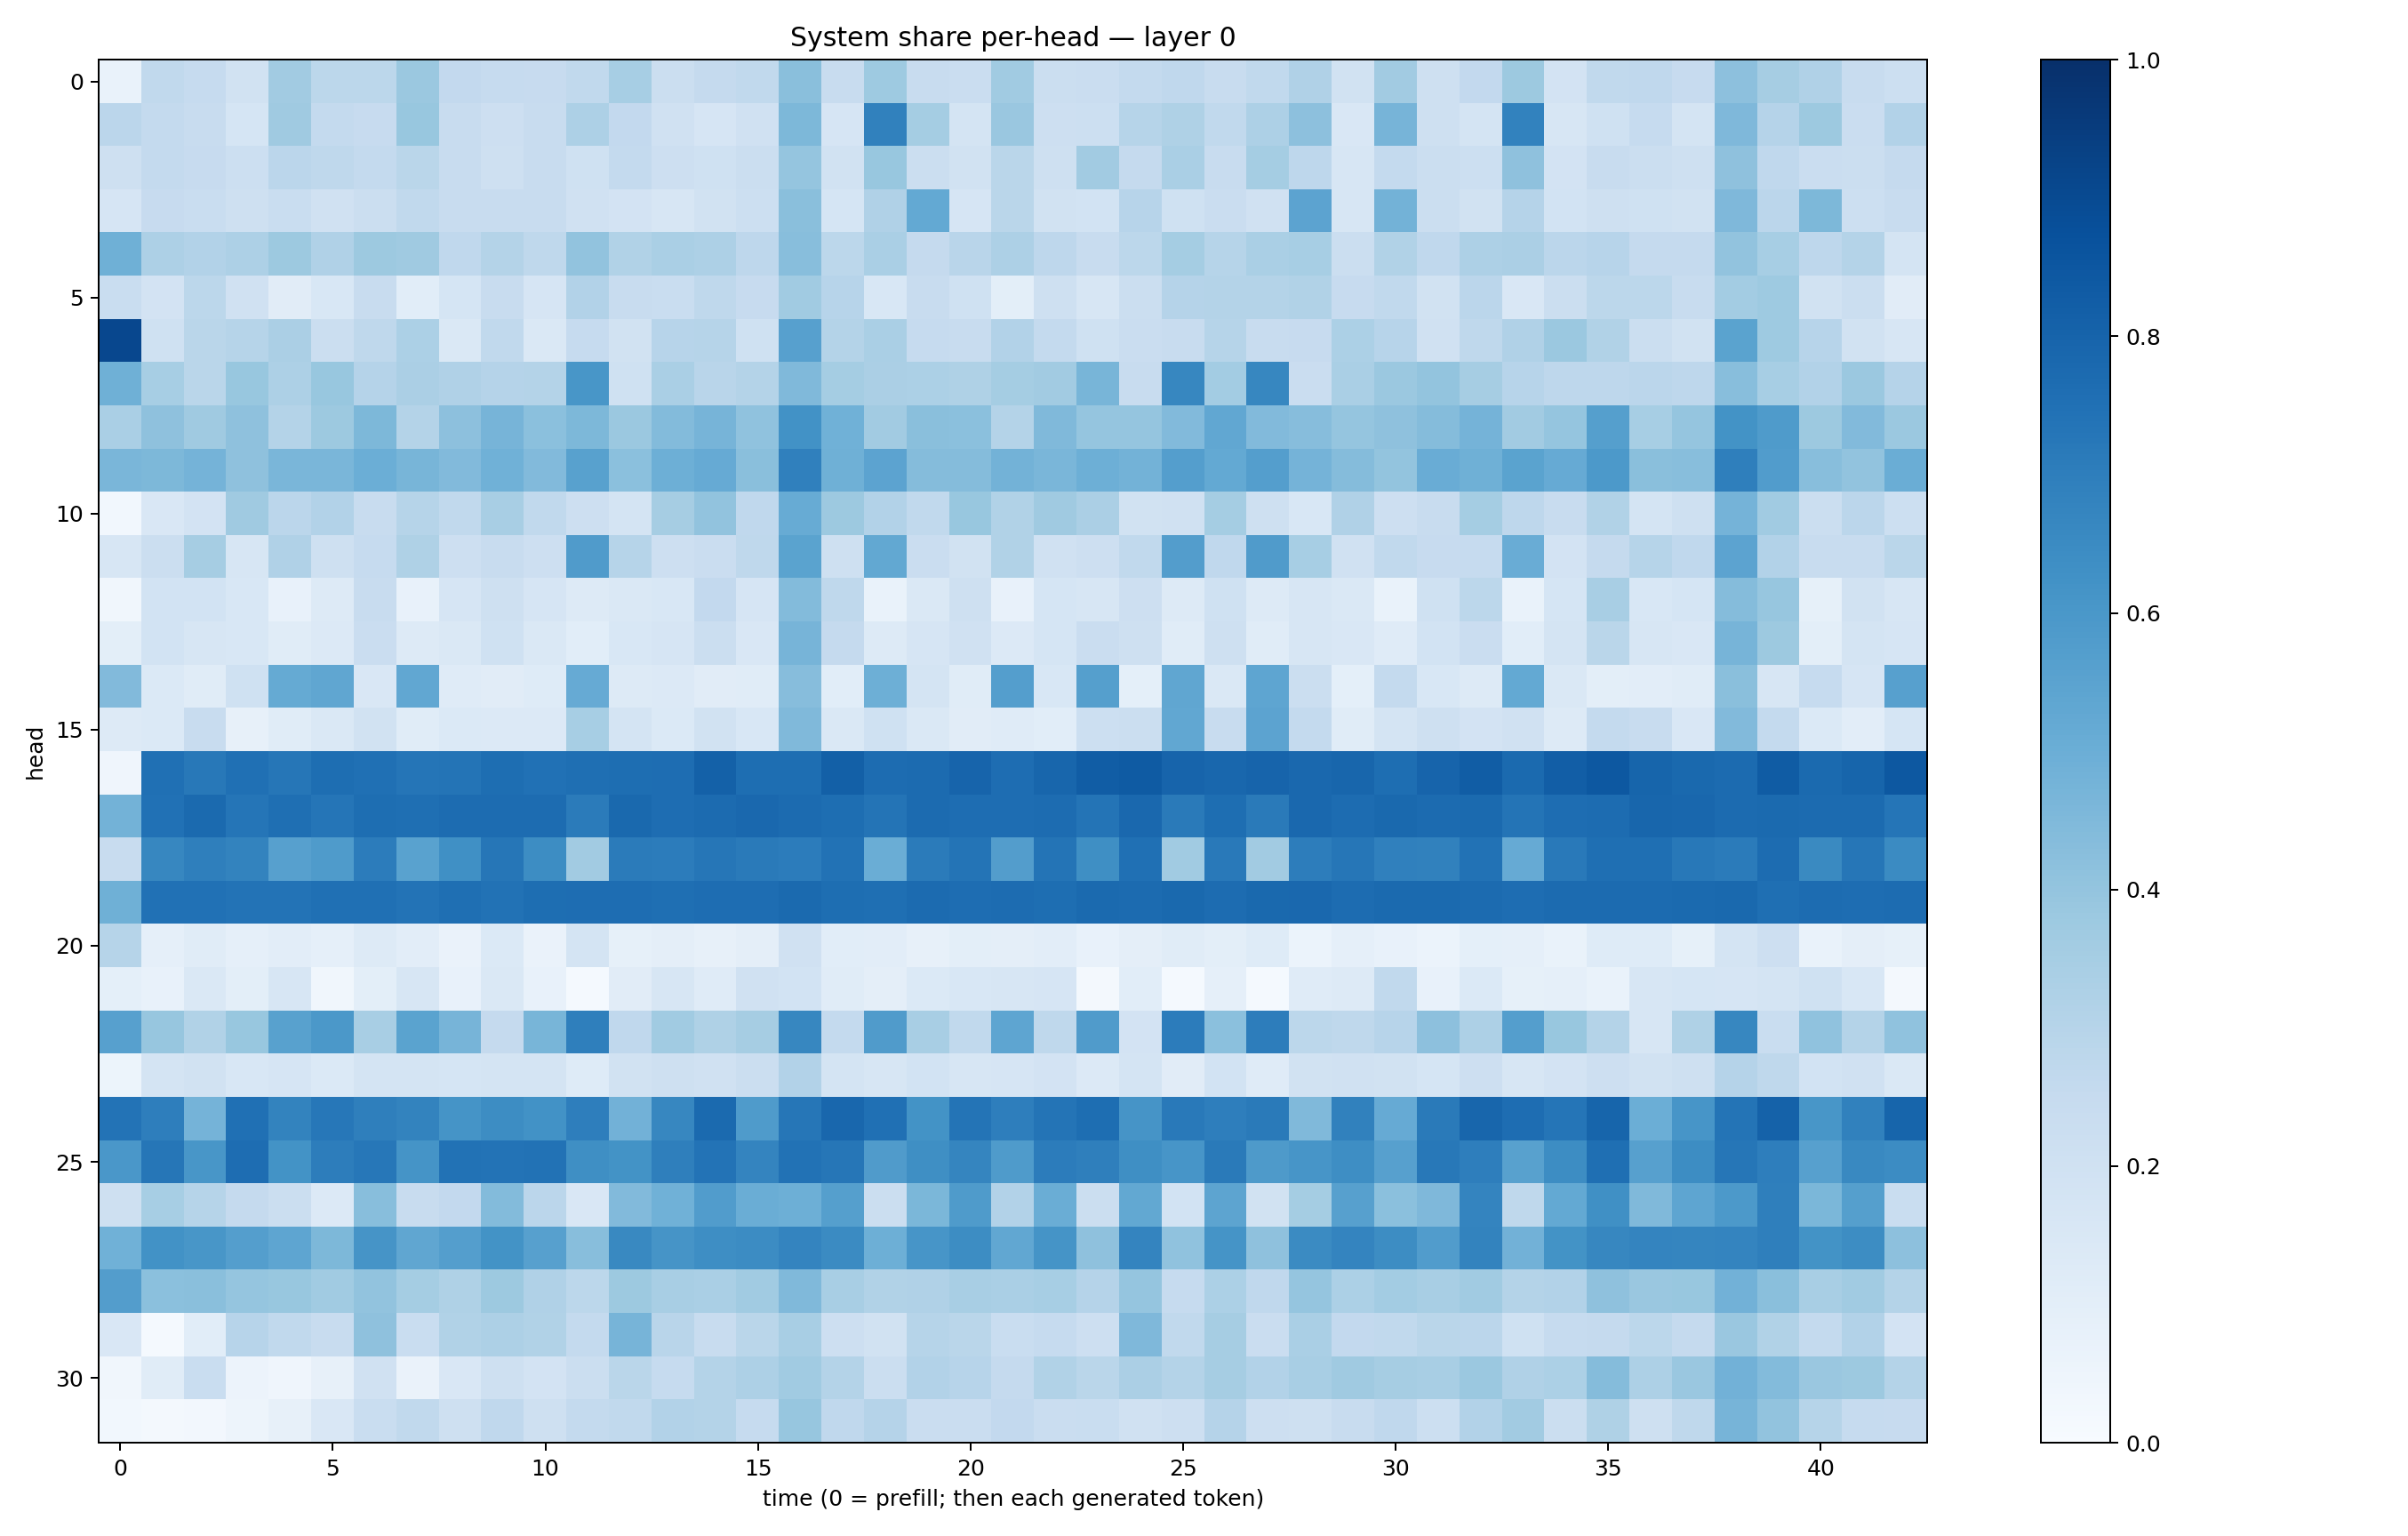

The data file committed next to this chart (first rows):
0.07020435, 0.2639844, 0.24747491, 0.1948848, 0.36276397, 0.2796525, 0.2775293, 0.38177338, 0.26063612, 0.24677706, 0.2438652, 0.2653306, 0.34706378, 0.22377965, 0.25148952, 0.26472694, 0.4233867, 0.23924056, 0.373006, 0.24127635, 0.22875926, 0.36421996, 0.22083227, 0.22839297
0.2836, 0.2549, 0.2404, 0.1709, 0.3704, 0.2552, 0.2456, 0.3869, 0.2357, 0.2126, 0.2389, 0.3252, 0.2603, 0.198, 0.166, 0.1973, 0.4542, 0.1657, 0.6866, 0.3528, 0.1784, 0.3837, 0.2124, 0.2167
0.2043, 0.2559, 0.243, 0.2153, 0.2826, 0.2725, 0.2575, 0.287, 0.2402, 0.2046, 0.2362, 0.2023, 0.257, 0.211, 0.2016, 0.2252, 0.3974, 0.1914, 0.389, 0.2222, 0.1884, 0.2852, 0.2044, 0.3598
0.1646, 0.2423, 0.2324, 0.2038, 0.2335, 0.1971, 0.2211, 0.2629, 0.235, 0.2377, 0.2369, 0.1991, 0.1825, 0.1637, 0.188, 0.2182, 0.4243, 0.1711, 0.3165, 0.5217, 0.1679, 0.2869, 0.1885, 0.185
0.4895, 0.3253, 0.3096, 0.3268, 0.3757, 0.3192, 0.3769, 0.3691, 0.2686, 0.3077, 0.2701, 0.4032, 0.3138, 0.3369, 0.3259, 0.2764, 0.4259, 0.2786, 0.3362, 0.2535, 0.2903, 0.3253, 0.2752, 0.2397
0.2316, 0.1836, 0.278, 0.1953, 0.1103, 0.1529, 0.2395, 0.1091, 0.168, 0.2357, 0.1673, 0.3099, 0.238, 0.2338, 0.2728, 0.2423, 0.3642, 0.2964, 0.1532, 0.2349, 0.1993, 0.101, 0.2034, 0.1579
0.9083, 0.2019, 0.2876, 0.2972, 0.3322, 0.2258, 0.2712, 0.3301, 0.1481, 0.2635, 0.1465, 0.2469, 0.1897, 0.2947, 0.3, 0.2004, 0.5609, 0.3063, 0.3366, 0.2498, 0.2375, 0.3102, 0.2567, 0.2022
0.4917, 0.3458, 0.2885, 0.3883, 0.3274, 0.3873, 0.3015, 0.3326, 0.3164, 0.3025, 0.308, 0.605, 0.2028, 0.3383, 0.2906, 0.3056, 0.4472, 0.3548, 0.3349, 0.3311, 0.3214, 0.3525, 0.3622, 0.467
0.3364, 0.4137, 0.3678, 0.4121, 0.3055, 0.3766, 0.4568, 0.3056, 0.4179, 0.471, 0.4188, 0.4535, 0.38, 0.4389, 0.4723, 0.4068, 0.6244, 0.486, 0.3612, 0.4235, 0.4211, 0.3078, 0.4455, 0.3978
0.4645, 0.454, 0.4752, 0.4116, 0.4648, 0.4617, 0.4969, 0.4682, 0.4433, 0.4863, 0.4414, 0.5548, 0.4191, 0.4959, 0.5147, 0.4231, 0.6882, 0.4919, 0.5455, 0.4352, 0.4347, 0.4779, 0.4616, 0.4945
0.02957, 0.1514, 0.1832, 0.3704, 0.2842, 0.3119, 0.2349, 0.2995, 0.2651, 0.3426, 0.265, 0.2141, 0.1758, 0.3501, 0.4046, 0.2677, 0.5093, 0.3771, 0.3106, 0.2645, 0.3904, 0.3158, 0.3699, 0.335
0.1592, 0.2233, 0.3477, 0.1632, 0.3167, 0.2079, 0.2491, 0.3215, 0.2141, 0.2357, 0.2127, 0.579, 0.2977, 0.2133, 0.2282, 0.2719, 0.5483, 0.2085, 0.5259, 0.2268, 0.1898, 0.3136, 0.196, 0.2137
0.03344, 0.1841, 0.1839, 0.1553, 0.07316, 0.1307, 0.2402, 0.07552, 0.1657, 0.2085, 0.1666, 0.1262, 0.1467, 0.1538, 0.2599, 0.1679, 0.4385, 0.2711, 0.06944, 0.1428, 0.2061, 0.07145, 0.1699, 0.1622
0.09886, 0.184, 0.1632, 0.1535, 0.1152, 0.1334, 0.2302, 0.1279, 0.145, 0.2013, 0.1452, 0.1056, 0.154, 0.1641, 0.2233, 0.1485, 0.4713, 0.251, 0.1285, 0.1663, 0.1961, 0.1359, 0.1718, 0.2304
0.4434, 0.1381, 0.1168, 0.2004, 0.5161, 0.534, 0.1493, 0.5281, 0.1211, 0.1094, 0.1234, 0.5133, 0.1283, 0.134, 0.1096, 0.1154, 0.4307, 0.1092, 0.4943, 0.1754, 0.1168, 0.5667, 0.1547, 0.5652
0.1322, 0.1405, 0.2413, 0.08148, 0.115, 0.1471, 0.1888, 0.117, 0.1367, 0.1347, 0.1361, 0.3442, 0.1783, 0.1399, 0.1951, 0.1553, 0.4486, 0.1411, 0.2009, 0.1465, 0.111, 0.1195, 0.1075, 0.2154
0.04109, 0.7518, 0.7196, 0.7511, 0.7297, 0.759, 0.7534, 0.7328, 0.7349, 0.7605, 0.7479, 0.7574, 0.7611, 0.7618, 0.8118, 0.7589, 0.7602, 0.8142, 0.7666, 0.7733, 0.7981, 0.7619, 0.7904, 0.8274
0.477, 0.7484, 0.7773, 0.7312, 0.7576, 0.732, 0.7597, 0.7567, 0.7661, 0.7667, 0.7671, 0.7102, 0.7786, 0.7651, 0.7701, 0.782, 0.7711, 0.7613, 0.7358, 0.7734, 0.7643, 0.7621, 0.767, 0.7349
0.2415, 0.6651, 0.6934, 0.6762, 0.5619, 0.5836, 0.7048, 0.5534, 0.6311, 0.727, 0.6414, 0.36, 0.7103, 0.7033, 0.7289, 0.7123, 0.7065, 0.7451, 0.5027, 0.708, 0.7376, 0.5714, 0.7375, 0.6367
0.492, 0.7495, 0.7472, 0.7387, 0.7399, 0.7507, 0.7516, 0.7408, 0.7543, 0.7458, 0.7587, 0.7639, 0.765, 0.7544, 0.7622, 0.7641, 0.7739, 0.7589, 0.7545, 0.7697, 0.7656, 0.7668, 0.7598, 0.7769
0.2982, 0.08971, 0.1148, 0.08923, 0.1053, 0.08603, 0.125, 0.1052, 0.06329, 0.1383, 0.06418, 0.1756, 0.08357, 0.09565, 0.08032, 0.09584, 0.1965, 0.107, 0.1026, 0.07897, 0.09833, 0.09387, 0.1054, 0.07098
0.09073, 0.07778, 0.1424, 0.09915, 0.164, 0.03298, 0.09827, 0.1618, 0.07439, 0.1411, 0.07288, 0.01415, 0.1113, 0.1584, 0.1183, 0.1971, 0.1859, 0.1159, 0.09749, 0.1372, 0.1545, 0.1637, 0.1664, 0.02067
0.5607, 0.392, 0.3136, 0.3894, 0.5553, 0.5938, 0.3416, 0.5495, 0.4697, 0.2517, 0.4656, 0.6936, 0.2687, 0.3636, 0.3219, 0.3487, 0.6644, 0.2569, 0.5818, 0.3434, 0.2626, 0.5377, 0.2722, 0.5807
0.05215, 0.1765, 0.1919, 0.1553, 0.1663, 0.1368, 0.1792, 0.1725, 0.17, 0.1734, 0.1779, 0.1224, 0.1944, 0.2043, 0.1975, 0.2234, 0.3118, 0.1735, 0.1597, 0.1849, 0.1639, 0.1679, 0.1835, 0.134
0.74, 0.6964, 0.4731, 0.7515, 0.6781, 0.7256, 0.6923, 0.6762, 0.6151, 0.6434, 0.6243, 0.6969, 0.4831, 0.6642, 0.7747, 0.5851, 0.7276, 0.7869, 0.7535, 0.62, 0.7375, 0.6961, 0.7344, 0.7602
0.5977, 0.7285, 0.6052, 0.7632, 0.618, 0.7031, 0.7262, 0.6153, 0.7459, 0.7407, 0.7456, 0.6346, 0.6201, 0.6933, 0.7415, 0.6742, 0.7458, 0.7273, 0.58, 0.6358, 0.6694, 0.5854, 0.7055, 0.6924
0.2046, 0.3446, 0.3004, 0.2527, 0.2195, 0.1335, 0.4269, 0.2416, 0.2592, 0.4412, 0.2844, 0.1518, 0.4434, 0.4868, 0.5777, 0.5015, 0.4938, 0.5656, 0.2212, 0.4583, 0.5847, 0.3095, 0.5032, 0.2219
0.487, 0.6238, 0.6049, 0.5677, 0.5364, 0.4534, 0.6096, 0.533, 0.5664, 0.6199, 0.5618, 0.429, 0.6583, 0.6108, 0.6388, 0.6451, 0.6728, 0.6491, 0.4937, 0.6086, 0.6414, 0.5278, 0.6138, 0.4114
0.5738, 0.4196, 0.4228, 0.3957, 0.3901, 0.3639, 0.4039, 0.3551, 0.3242, 0.3757, 0.3179, 0.2783, 0.3782, 0.3413, 0.3379, 0.366, 0.4461, 0.3405, 0.3134, 0.3181, 0.3423, 0.3394, 0.3473, 0.3045
0.1501, 0.01539, 0.1068, 0.2958, 0.2633, 0.2416, 0.4122, 0.2325, 0.3162, 0.325, 0.3141, 0.2572, 0.4697, 0.2925, 0.2416, 0.287, 0.3405, 0.2142, 0.1891, 0.2981, 0.2877, 0.2319, 0.2467, 0.2133
0.03174, 0.116, 0.2311, 0.05811, 0.04201, 0.08032, 0.1987, 0.06444, 0.1511, 0.2034, 0.1815, 0.2235, 0.2866, 0.2475, 0.308, 0.3243, 0.3648, 0.3072, 0.2216, 0.3113, 0.2953, 0.2534, 0.3143, 0.2861
0.03029, 0.01891, 0.02454, 0.04922, 0.08187, 0.1493, 0.2328, 0.2621, 0.2048, 0.2663, 0.2091, 0.2564, 0.2621, 0.3098, 0.307, 0.2487, 0.3934, 0.2683, 0.3037, 0.2271, 0.2291, 0.2617, 0.2296, 0.231
